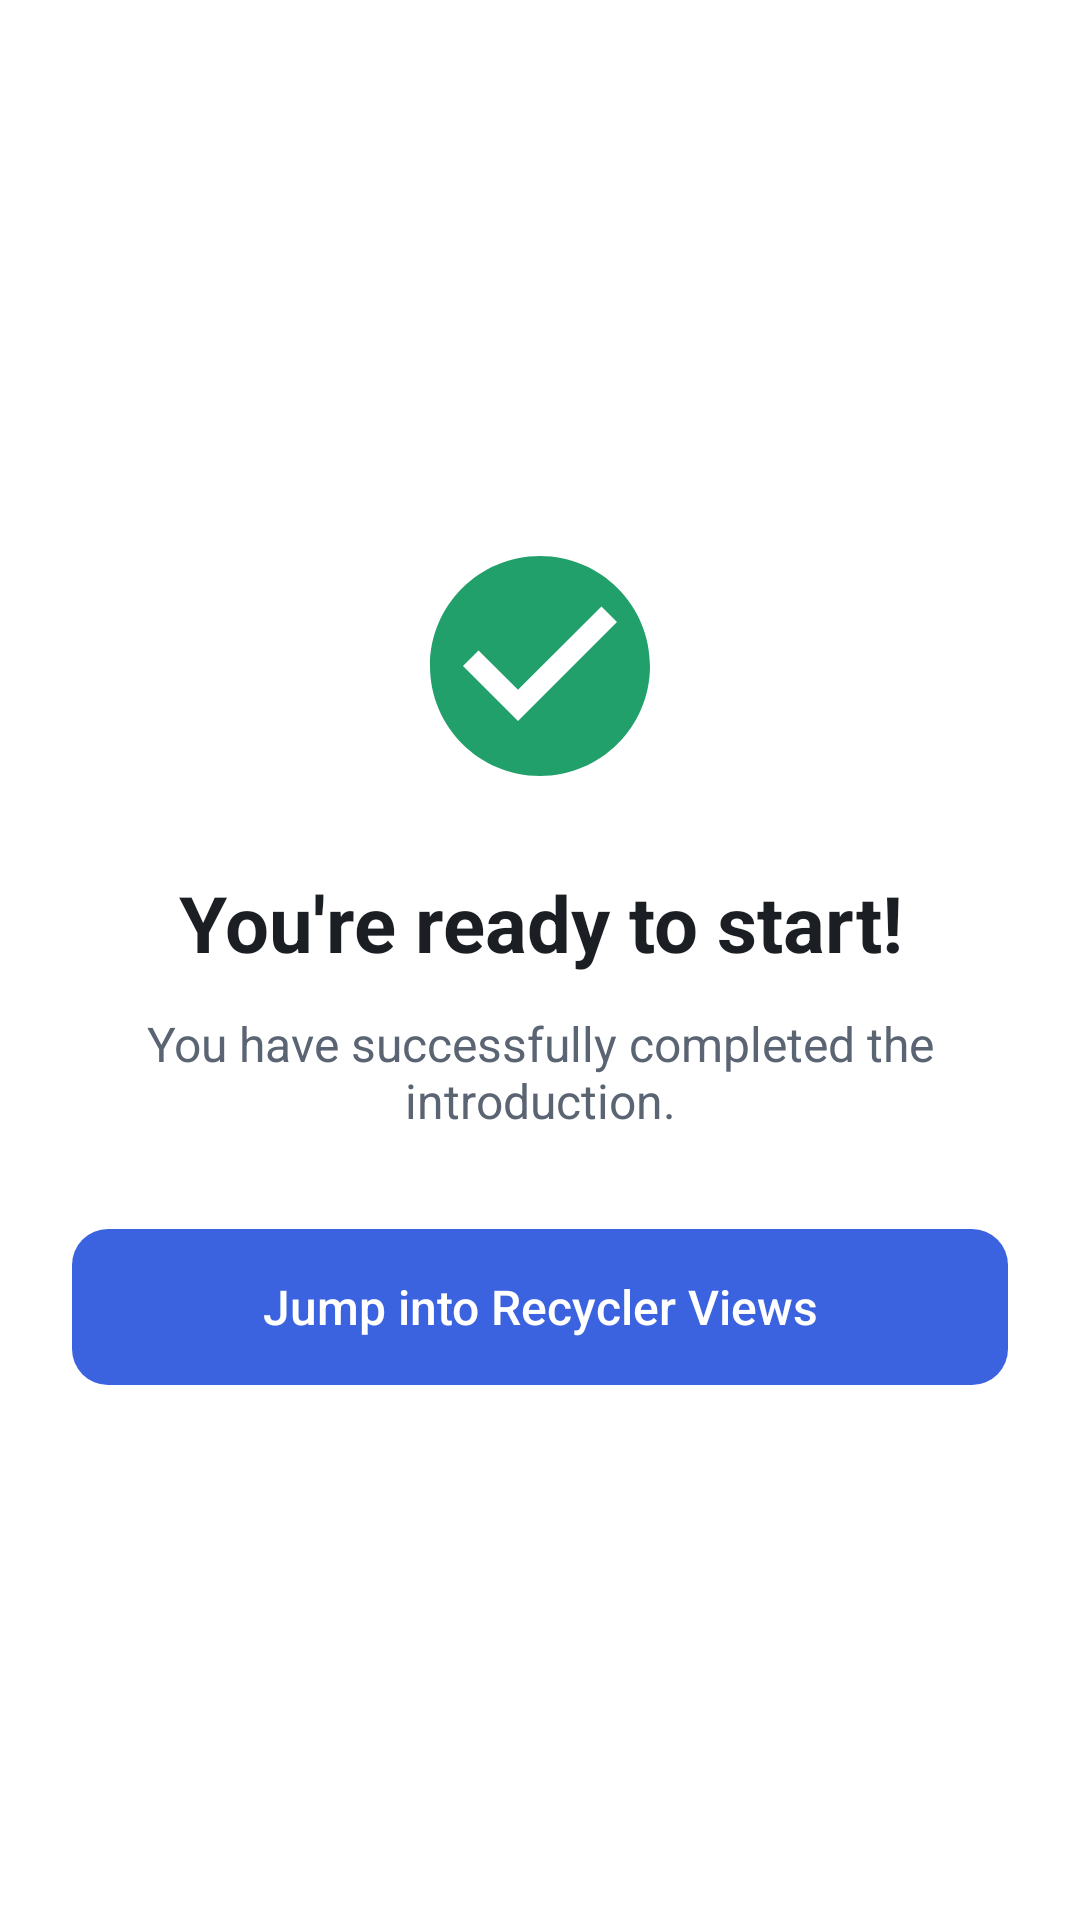

This screen was rendered from an Android layout file. Write that file and the resources it references.
<!-- AndroidManifest.xml: application theme Theme.TestApplication -->
<!-- res/layout/activity_workshop_success.xml -->
<?xml version="1.0" encoding="utf-8"?>
<LinearLayout xmlns:android="http://schemas.android.com/apk/res/android"
    xmlns:tools="http://schemas.android.com/tools"
    android:id="@+id/workshop_success_root"
    android:layout_width="match_parent"
    android:layout_height="match_parent"
    android:background="@color/surface"
    android:gravity="center"
    android:orientation="vertical"
    android:padding="24dp"
    tools:context=".WorkshopSuccessActivity">

    <ImageView
        android:id="@+id/workshop_success_icon"
        android:layout_width="88dp"
        android:layout_height="88dp"
        android:contentDescription="@null"
        android:src="@drawable/ic_workshop_success" />

    <TextView
        android:id="@+id/workshop_success_title"
        android:layout_width="wrap_content"
        android:layout_height="wrap_content"
        android:layout_marginTop="24dp"
        android:text="@string/workshop_success_title"
        android:textAlignment="center"
        android:textColor="@color/text_primary"
        android:textSize="26sp"
        android:textStyle="bold" />

    <TextView
        android:id="@+id/workshop_success_description"
        android:layout_width="wrap_content"
        android:layout_height="wrap_content"
        android:layout_marginTop="12dp"
        android:text="@string/workshop_success_description"
        android:textAlignment="center"
        android:textColor="@color/text_secondary"
        android:textSize="16sp" />

    <Button
        android:id="@+id/workshop_recycler_button"
        style="@style/Widget.App.Button.Workshop"
        android:layout_width="match_parent"
        android:layout_height="52dp"
        android:layout_marginTop="32dp"
        android:text="@string/workshop_recycler_btn_text" />

</LinearLayout>
<!-- resources referenced by this layout -->
<resources>
  <color name="surface">#FFFFFFFF</color>
  <color name="text_primary">#1B1F24</color>
  <color name="text_secondary">#5B6472</color>
  <!-- drawable ic_workshop_success (drawable) -->
  <?xml version="1.0" encoding="utf-8"?>
  <vector xmlns:android="http://schemas.android.com/apk/res/android"
      android:width="24dp"
      android:height="24dp"
      android:tint="@color/workshop_success"
      android:viewportWidth="24"
      android:viewportHeight="24">
      <path
          android:fillColor="@android:color/white"
          android:pathData="M12,2C6.48,2 2,6.48 2,12s4.48,10 10,10 10,-4.48 10,-10S17.52,2 12,2zM10,17l-5,-5 1.41,-1.41L10,14.17l7.59,-7.59L19,8l-9,9z" />
  </vector>
  <string name="workshop_recycler_btn_text">Jump into Recycler Views</string>
  <string name="workshop_success_description">You have successfully completed the introduction.</string>
  <string name="workshop_success_title">You\'re ready to start!</string>
  <style name="Widget.App.Button.Workshop" parent="Widget.AppCompat.Button">
          <item name="android:background">@drawable/workshop_button</item>
          <item name="android:backgroundTint">@null</item>
          
          <item name="backgroundTint">@null</item>
          <item name="android:textColor">@color/white</item>
          <item name="android:textAllCaps">false</item>
          <item name="android:textSize">16sp</item>
          <item name="android:elevation">0dp</item>
          <item name="android:stateListAnimator">@null</item>
      </style>
  <style name="Theme.TestApplication" parent="Theme.MaterialComponents.DayNight.NoActionBar">
          
          <item name="colorPrimary">@color/purple_500</item>
          <item name="colorPrimaryVariant">@color/purple_700</item>
          <item name="colorOnPrimary">@color/white</item>
          
          <item name="colorSecondary">@color/teal_200</item>
          <item name="colorSecondaryVariant">@color/teal_700</item>
          <item name="colorOnSecondary">@color/black</item>
          
          <item name="colorSurface">@color/surface</item>
          <item name="colorOnSurface">@color/text_primary</item>
          <item name="colorError">@color/error</item>
          <item name="android:windowBackground">@color/background</item>
          <item name="android:textColorPrimary">@color/text_primary</item>
          <item name="android:textColorSecondary">@color/text_secondary</item>
          
          <item name="android:statusBarColor">?attr/colorPrimaryVariant</item>
      </style>
  <color name="workshop_success">#22A06B</color>
  <!-- drawable workshop_button (drawable) -->
  <?xml version="1.0" encoding="utf-8"?>
  <selector xmlns:android="http://schemas.android.com/apk/res/android">
      <item android:state_pressed="true">
          <shape android:shape="rectangle">
              <corners android:radius="12dp" />
              <solid android:color="@color/workshop_primary_pressed" />
          </shape>
      </item>
      <item>
          <shape android:shape="rectangle">
              <corners android:radius="12dp" />
              <solid android:color="@color/workshop_primary" />
          </shape>
      </item>
  </selector>
  <color name="white">#FFFFFFFF</color>
  <color name="purple_500">#2A6F9E</color>
  <color name="purple_700">#0B3B5C</color>
  <color name="teal_200">#4FD8C9</color>
  <color name="teal_700">#0E7490</color>
  <color name="black">#FF000000</color>
  <color name="error">#D64545</color>
  <color name="background">#F4F6F9</color>
  <color name="workshop_primary_pressed">#2F4FB8</color>
  <color name="workshop_primary">#3B63E0</color>
</resources>
